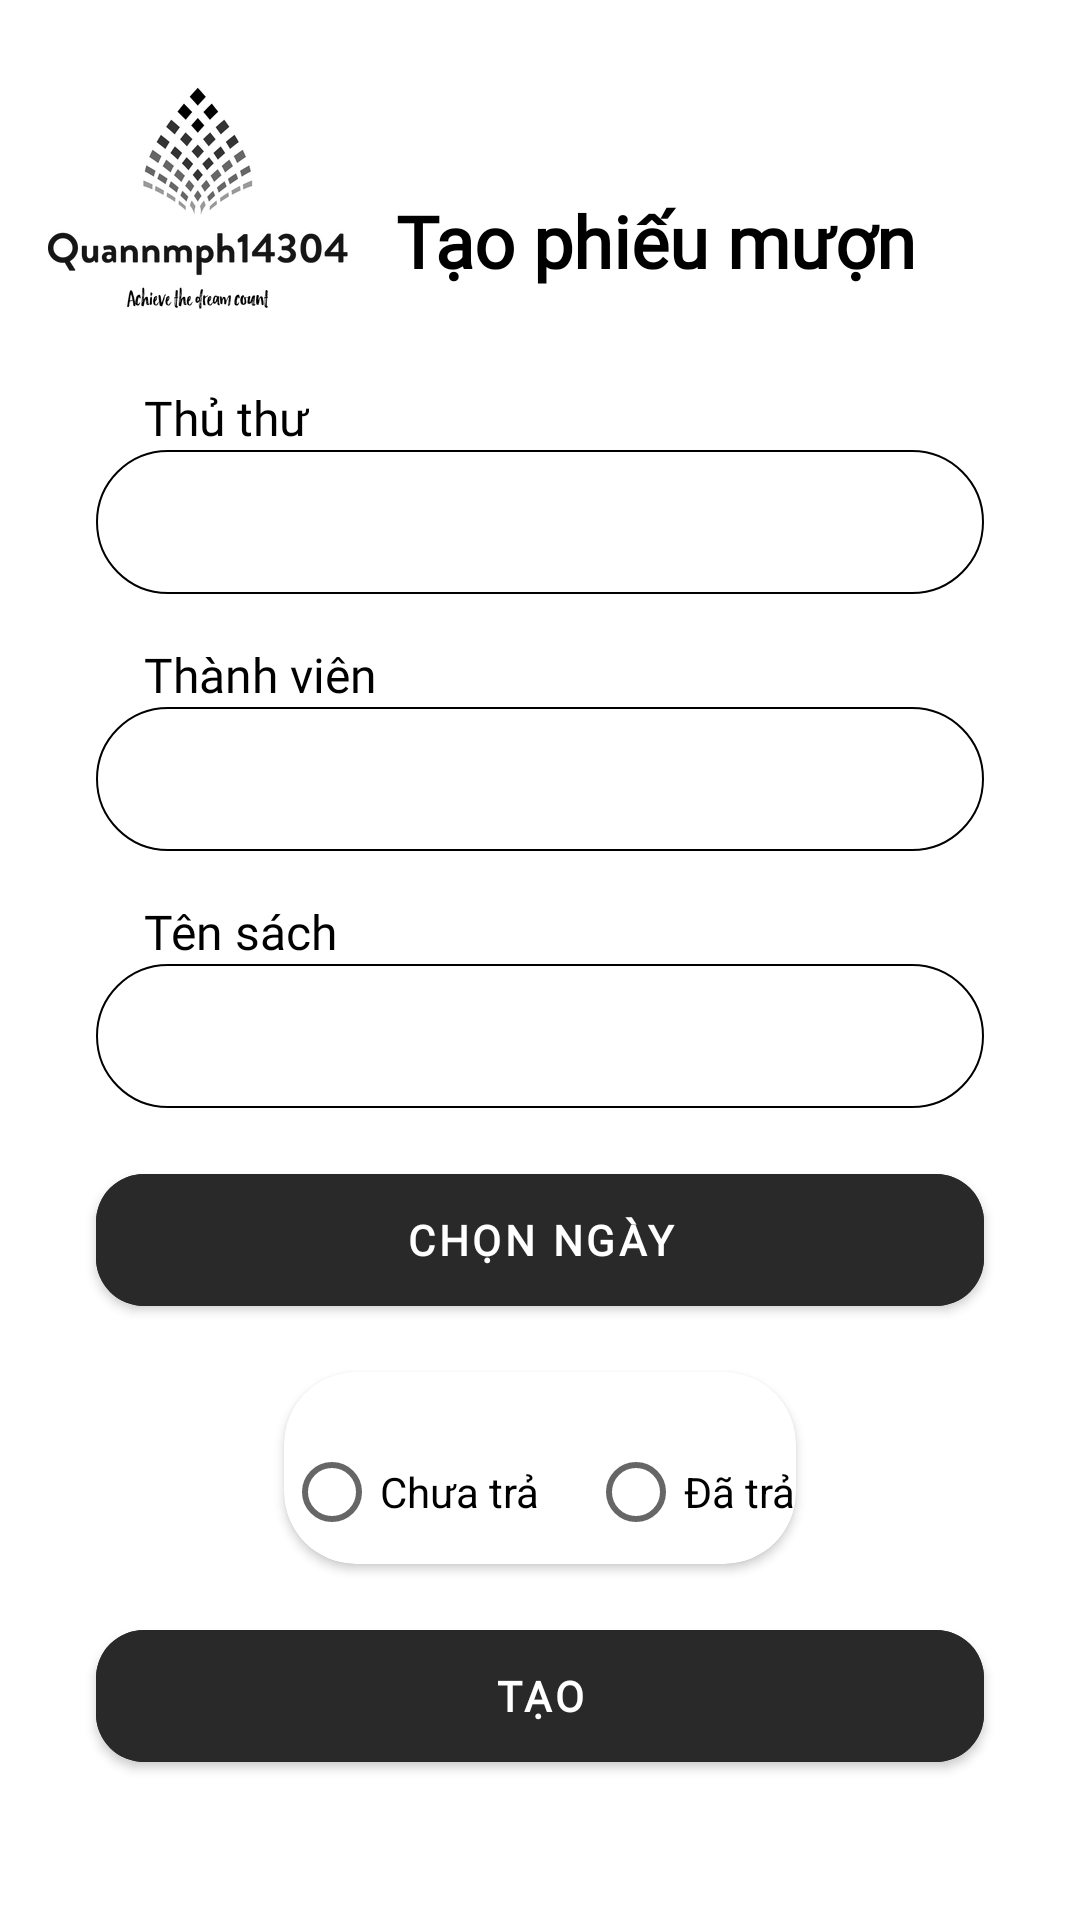

Write the Android layout XML for this screen, with the resource values it uses.
<!-- AndroidManifest.xml: application theme Theme.Asm_ngominhquan_ph14304_duanmau -->
<!-- res/layout/create_phieumuon.xml -->
<?xml version="1.0" encoding="utf-8"?>
<androidx.constraintlayout.widget.ConstraintLayout xmlns:android="http://schemas.android.com/apk/res/android"
    xmlns:app="http://schemas.android.com/apk/res-auto"
    xmlns:tools="http://schemas.android.com/tools"
    android:layout_width="match_parent"
    android:layout_height="match_parent">

    <ImageView
        android:id="@+id/imgLogo"
        android:layout_width="100dp"
        android:layout_height="100dp"
        android:layout_marginStart="16dp"
        android:layout_marginTop="16dp"
        android:src="@drawable/logo3"
        app:layout_constraintBottom_toBottomOf="parent"
        app:layout_constraintEnd_toEndOf="parent"
        app:layout_constraintHorizontal_bias="0.0"
        app:layout_constraintStart_toStartOf="parent"
        app:layout_constraintTop_toTopOf="parent"
        app:layout_constraintVertical_bias="0.0" />


    <TextView
        android:layout_marginLeft="16dp"
        android:id="@+id/tvCreatePM"
        android:layout_width="wrap_content"
        android:layout_height="wrap_content"
        android:layout_marginTop="64dp"
        android:fontFamily="@font/dan_medi"
        android:text="Tạo phiếu mượn"
        android:textAlignment="center"
        android:textColor="#000000"
        android:textSize="24sp"
        android:textStyle="bold"
        app:layout_constraintBottom_toBottomOf="parent"
        app:layout_constraintEnd_toEndOf="parent"
        app:layout_constraintHorizontal_bias="0.0"
        app:layout_constraintStart_toEndOf="@+id/imgLogo"
        app:layout_constraintTop_toTopOf="parent"
        app:layout_constraintVertical_bias="0.0" />

    <LinearLayout
        android:orientation="vertical"
        android:id="@+id/containerSpnTT"
        android:layout_width="0dp"
        android:layout_height="wrap_content"
        android:layout_marginStart="32dp"
        android:layout_marginTop="32dp"
        android:layout_marginEnd="32dp"
        app:layout_constraintBottom_toBottomOf="parent"
        app:layout_constraintEnd_toEndOf="parent"
        app:layout_constraintHorizontal_bias="0.5"
        app:layout_constraintStart_toStartOf="parent"
        app:layout_constraintTop_toBottomOf="@+id/tvCreatePM"
        app:layout_constraintVertical_bias="0.0"
        tools:ignore="SpeakableTextPresentCheck">
        <TextView
            android:paddingLeft="16dp"
            android:layout_width="wrap_content"
            android:layout_height="wrap_content"
            android:text="Thủ thư"
            android:textSize="16dp"
            android:textColor="@color/black"
            android:fontFamily="@font/roboto"/>

        <Spinner
            android:id="@+id/spnCreateTenTT"
            android:layout_width="match_parent"
            android:layout_height="wrap_content"
            android:background="@drawable/custom_line_bg"
            android:minHeight="48dp"
            tools:ignore="SpeakableTextPresentCheck" />
    </LinearLayout>

    <LinearLayout
        android:orientation="vertical"
        android:id="@+id/containerSpnTV"
        android:layout_width="0dp"
        android:layout_height="wrap_content"
        android:layout_marginStart="32dp"
        android:layout_marginTop="16dp"
        android:layout_marginEnd="32dp"
        android:minHeight="48dp"
        app:layout_constraintBottom_toBottomOf="parent"
        app:layout_constraintEnd_toEndOf="parent"
        app:layout_constraintHorizontal_bias="0.5"
        app:layout_constraintStart_toStartOf="parent"
        app:layout_constraintTop_toBottomOf="@+id/containerSpnTT"
        app:layout_constraintVertical_bias="0.0"
        tools:ignore="SpeakableTextPresentCheck">
        <TextView
            android:paddingLeft="16dp"
            android:layout_width="wrap_content"
            android:layout_height="wrap_content"
            android:text="Thành viên"
            android:textSize="16dp"
            android:textColor="@color/black"
            android:fontFamily="@font/roboto"/>
        <Spinner
            android:id="@+id/spnCreateTenTV"
            android:layout_width="match_parent"
            android:layout_height="wrap_content"
            android:background="@drawable/custom_line_bg"
            android:minHeight="48dp"
            tools:ignore="SpeakableTextPresentCheck" />
    </LinearLayout>

    <LinearLayout
        android:orientation="vertical"
        android:id="@+id/containerSpnTS"
        android:layout_width="0dp"
        android:layout_height="wrap_content"
        android:layout_marginStart="32dp"
        android:layout_marginTop="16dp"
        android:layout_marginEnd="32dp"
        android:minHeight="48dp"
        app:layout_constraintBottom_toBottomOf="parent"
        app:layout_constraintEnd_toEndOf="parent"
        app:layout_constraintHorizontal_bias="0.5"
        app:layout_constraintStart_toStartOf="parent"
        app:layout_constraintTop_toBottomOf="@+id/containerSpnTV"
        app:layout_constraintVertical_bias="0.0"
        tools:ignore="SpeakableTextPresentCheck">
        <TextView
            android:paddingLeft="16dp"
            android:layout_width="wrap_content"
            android:layout_height="wrap_content"
            android:text="Tên sách"
            android:textSize="16dp"
            android:textColor="@color/black"
            android:fontFamily="@font/roboto"/>
        <Spinner
            android:id="@+id/spnCreateTenSach"
            android:layout_width="match_parent"
            android:layout_height="wrap_content"
            android:background="@drawable/custom_line_bg"
            android:minHeight="48dp"
            tools:ignore="SpeakableTextPresentCheck" />
    </LinearLayout>

    <com.google.android.material.button.MaterialButton
        android:id="@+id/btnCreateTV"
        android:layout_width="0dp"
        android:layout_height="56dp"
        android:layout_marginStart="32dp"
        android:layout_marginTop="16dp"
        android:layout_marginEnd="32dp"
        android:layout_marginBottom="32dp"
        android:backgroundTint="#292929"
        android:fontFamily="@font/roboto"
        android:text="Tạo"
        android:textColor="#FFFFFF"
        android:textStyle="bold"
        app:cornerRadius="16dp"
        app:layout_constraintBottom_toBottomOf="parent"
        app:layout_constraintEnd_toEndOf="parent"
        app:layout_constraintHorizontal_bias="0.5"
        app:layout_constraintStart_toStartOf="parent"
        app:layout_constraintTop_toBottomOf="@+id/cvCreatePM"
        app:layout_constraintVertical_bias="0.0" />

    <com.google.android.material.button.MaterialButton
        android:id="@+id/btnGetTime"
        android:layout_width="0dp"
        android:layout_height="56dp"
        android:layout_marginStart="32dp"
        android:layout_marginTop="16dp"
        android:layout_marginEnd="32dp"
        android:layout_marginBottom="32dp"
        android:backgroundTint="#292929"
        android:fontFamily="@font/roboto"
        android:text="Chọn ngày"
        android:textColor="#FFFFFF"
        android:textStyle="bold"
        app:cornerRadius="16dp"
        app:layout_constraintBottom_toBottomOf="parent"
        app:layout_constraintEnd_toEndOf="parent"
        app:layout_constraintHorizontal_bias="0.0"
        app:layout_constraintStart_toStartOf="parent"
        app:layout_constraintTop_toBottomOf="@+id/containerSpnTS"
        app:layout_constraintVertical_bias="0.0" />


    <androidx.cardview.widget.CardView
        app:cardCornerRadius="24dp"
        android:id="@+id/cvCreatePM"
        android:layout_width="wrap_content"
        android:layout_height="wrap_content"
        android:layout_marginTop="16dp"
        app:layout_constraintBottom_toBottomOf="parent"
        app:layout_constraintEnd_toEndOf="parent"
        app:layout_constraintStart_toStartOf="parent"
        app:layout_constraintTop_toBottomOf="@+id/btnGetTime"
        app:layout_constraintVertical_bias="0.0">

        <RadioGroup
            android:id="@+id/rdoGroup"
            android:layout_width="wrap_content"
            android:layout_height="wrap_content"
            android:layout_marginTop="16dp"
            android:orientation="horizontal"
            app:layout_constraintBottom_toBottomOf="parent"
            app:layout_constraintEnd_toEndOf="parent"
            app:layout_constraintHorizontal_bias="0.5"
            app:layout_constraintStart_toStartOf="parent"
            app:layout_constraintTop_toBottomOf="@+id/btnGetTime"
            app:layout_constraintVertical_bias="0.0">

            <RadioButton
                android:id="@+id/rdoCT"
                android:layout_width="wrap_content"
                android:layout_height="wrap_content"
                android:text="Chưa trả" />

            <RadioButton
                android:id="@+id/rdoDT"
                android:layout_width="wrap_content"
                android:layout_height="wrap_content"
                android:layout_marginLeft="16dp"
                android:text="Đã trả" />
        </RadioGroup>
    </androidx.cardview.widget.CardView>

</androidx.constraintlayout.widget.ConstraintLayout>
<!-- resources referenced by this layout -->
<resources>
  <!-- drawable custom_line_bg (drawable) -->
  <?xml version="1.0" encoding="utf-8"?>
  <shape xmlns:android="http://schemas.android.com/apk/res/android">
      <stroke
          android:width="0.5dp"
          android:color="@color/black" />
      <corners android:radius="24dp" />
  </shape>
  <!-- drawable logo3: png bitmap (drawable, 22665 bytes) -->
  <style name="Theme.Asm_ngominhquan_ph14304_duanmau" parent="Theme.MaterialComponents.DayNight.NoActionBar">
          
          <item name="colorPrimary">#000000</item>
          <item name="colorPrimaryVariant">@color/purple_700</item>
          <item name="colorOnPrimary">@color/white</item>
          
          <item name="colorSecondary">#000000</item>
          <item name="colorSecondaryVariant">@color/teal_700</item>
          <item name="colorOnSecondary">@color/black</item>
          
          <item name="android:statusBarColor" tools:targetApi="l">?attr/colorPrimaryVariant</item>
          
          <item name="android:windowFullscreen">true</item>
      </style>
  <!-- not gathered from this repository: default colours our renderer supplied (Android Studio template values) -->
  <color name="purple_700">#FF3700B3</color>
  <color name="teal_700">#FF018786</color>
  <color name="black">#FF000000</color>
  <color name="white">#FFFFFFFF</color>
</resources>
